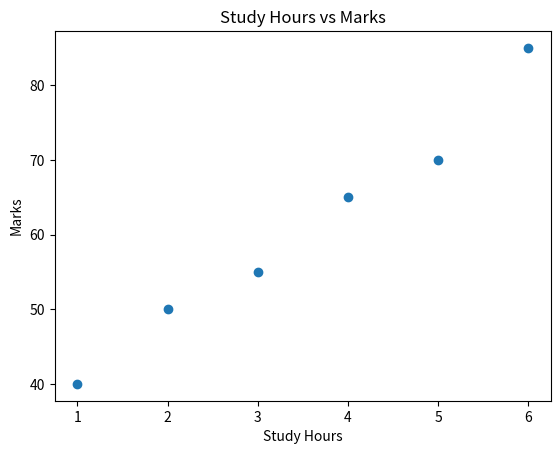

Reproduce this figure in Python.
import numpy as np
import matplotlib.pyplot as plt
hours = np.array([1, 2, 3, 4, 5, 6])
marks = np.array([40, 50, 55, 65, 70, 85])
plt.scatter(hours, marks)
plt.xlabel("Study Hours")
plt.ylabel("Marks")
plt.title("Study Hours vs Marks")
plt.show()
